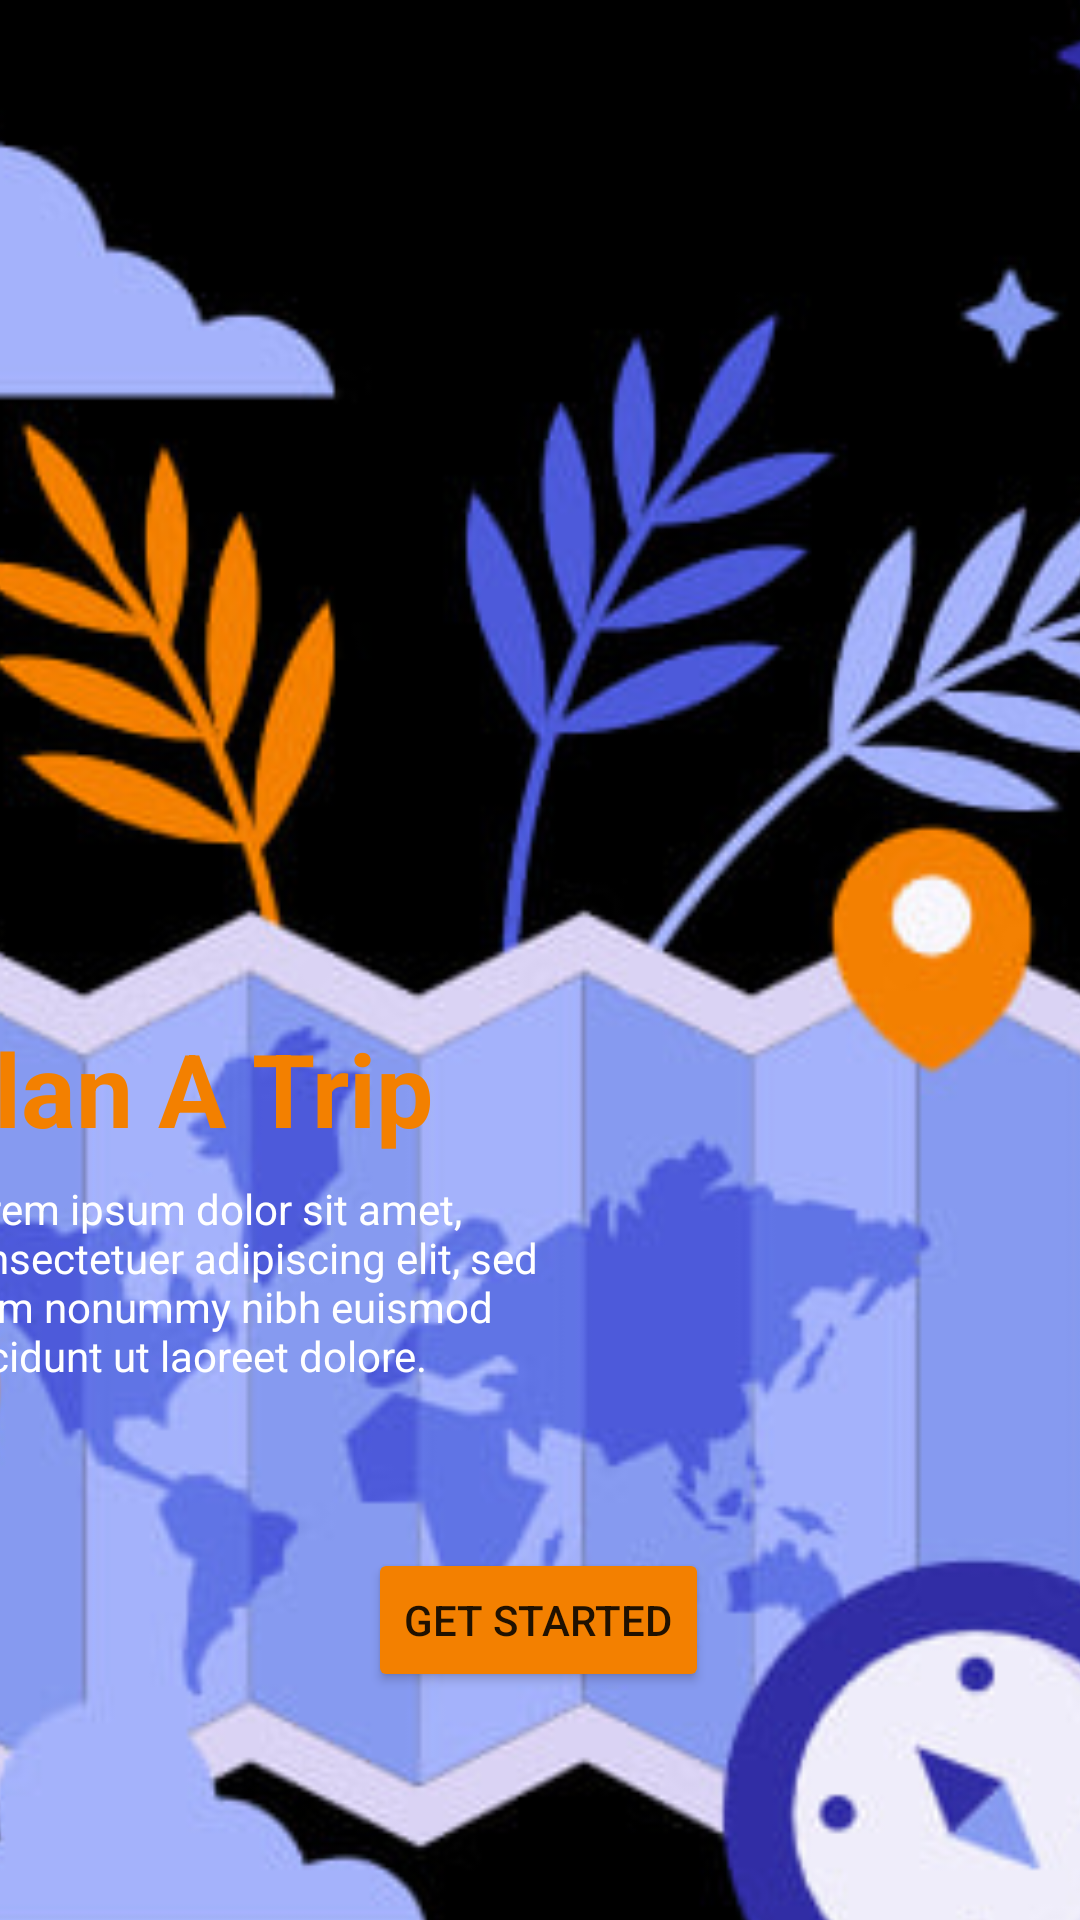

Android layout source for this screen:
<!-- AndroidManifest.xml: application theme Theme.MyTravel -->
<!-- res/layout/activity_welcome2.xml -->
<?xml version="1.0" encoding="utf-8"?>
<androidx.constraintlayout.widget.ConstraintLayout xmlns:android="http://schemas.android.com/apk/res/android"
    xmlns:app="http://schemas.android.com/apk/res-auto"
    xmlns:tools="http://schemas.android.com/tools"
    android:layout_width="match_parent"
    android:layout_height="match_parent">

    <ImageView
        android:id="@+id/imageView28"
        android:layout_width="544dp"
        android:layout_height="739dp"
        app:layout_constraintBottom_toBottomOf="parent"
        app:layout_constraintEnd_toEndOf="parent"
        app:layout_constraintHorizontal_bias="0.69"
        app:layout_constraintStart_toStartOf="parent"
        app:layout_constraintTop_toTopOf="parent"
        app:layout_constraintVertical_bias="0.0"
        app:srcCompat="@drawable/photo14" />

    <TextView
        android:id="@+id/textView63"
        android:layout_width="wrap_content"
        android:layout_height="wrap_content"
        android:layout_marginTop="340dp"
        android:layout_marginEnd="216dp"
        android:text="@string/Plan_A_Trip"
        android:textColor="@color/yellow"
        android:textSize="34sp"
        android:textStyle="bold"
        app:layout_constraintEnd_toEndOf="parent"
        app:layout_constraintTop_toTopOf="parent" />

    <TextView
        android:id="@+id/textView68"
        android:layout_width="218dp"
        android:layout_height="109dp"
        android:layout_marginStart="4dp"
        android:layout_marginTop="8dp"
        android:text="@string/Lorem_ipsum_dolor_sit_amet"
        android:textColor="@color/white"
        app:layout_constraintStart_toStartOf="@+id/textView63"
        app:layout_constraintTop_toBottomOf="@+id/textView63" />

    <Button
        android:id="@+id/button2"
        android:layout_width="wrap_content"
        android:layout_height="wrap_content"
        android:layout_marginBottom="76dp"
        android:backgroundTint="@color/yellow"
        android:text="@string/Get_started"
        app:layout_constraintBottom_toBottomOf="parent"
        app:layout_constraintEnd_toEndOf="parent"
        app:layout_constraintHorizontal_bias="0.498"
        app:layout_constraintStart_toStartOf="parent" />
</androidx.constraintlayout.widget.ConstraintLayout>
<!-- resources referenced by this layout -->
<resources>
  <color name="white">#FFFFFFFF</color>
  <color name="yellow">#F38000</color>
  <!-- drawable photo14: jpg bitmap (drawable, 40180 bytes) -->
  <string name="Get_started">Get started</string>
  <string name="Lorem_ipsum_dolor_sit_amet">Lorem ipsum dolor sit amet, consectetuer
  adipiscing elit, sed diam nonummy nibh
  euismod tincidunt ut laoreet dolore.</string>
  <string name="Plan_A_Trip">Plan A Trip</string>
  <style name="Theme.MyTravel" parent="Theme.MaterialComponents.DayNight.NoActionBar">
          
          <item name="colorPrimary">@color/purple_500</item>
          <item name="colorPrimaryVariant">@color/purple_700</item>
          <item name="colorOnPrimary">@color/white</item>
          
          <item name="colorSecondary">@color/teal_200</item>
          <item name="colorSecondaryVariant">@color/teal_700</item>
          <item name="colorOnSecondary">@color/black</item>
          
          <item name="android:statusBarColor">?attr/colorPrimaryVariant</item>
          
      </style>
  <color name="purple_500">#FF6200EE</color>
  <color name="purple_700">#FF3700B3</color>
  <color name="teal_200">#FF03DAC5</color>
  <color name="teal_700">#FF018786</color>
  <color name="black">#FF000000</color>
</resources>
